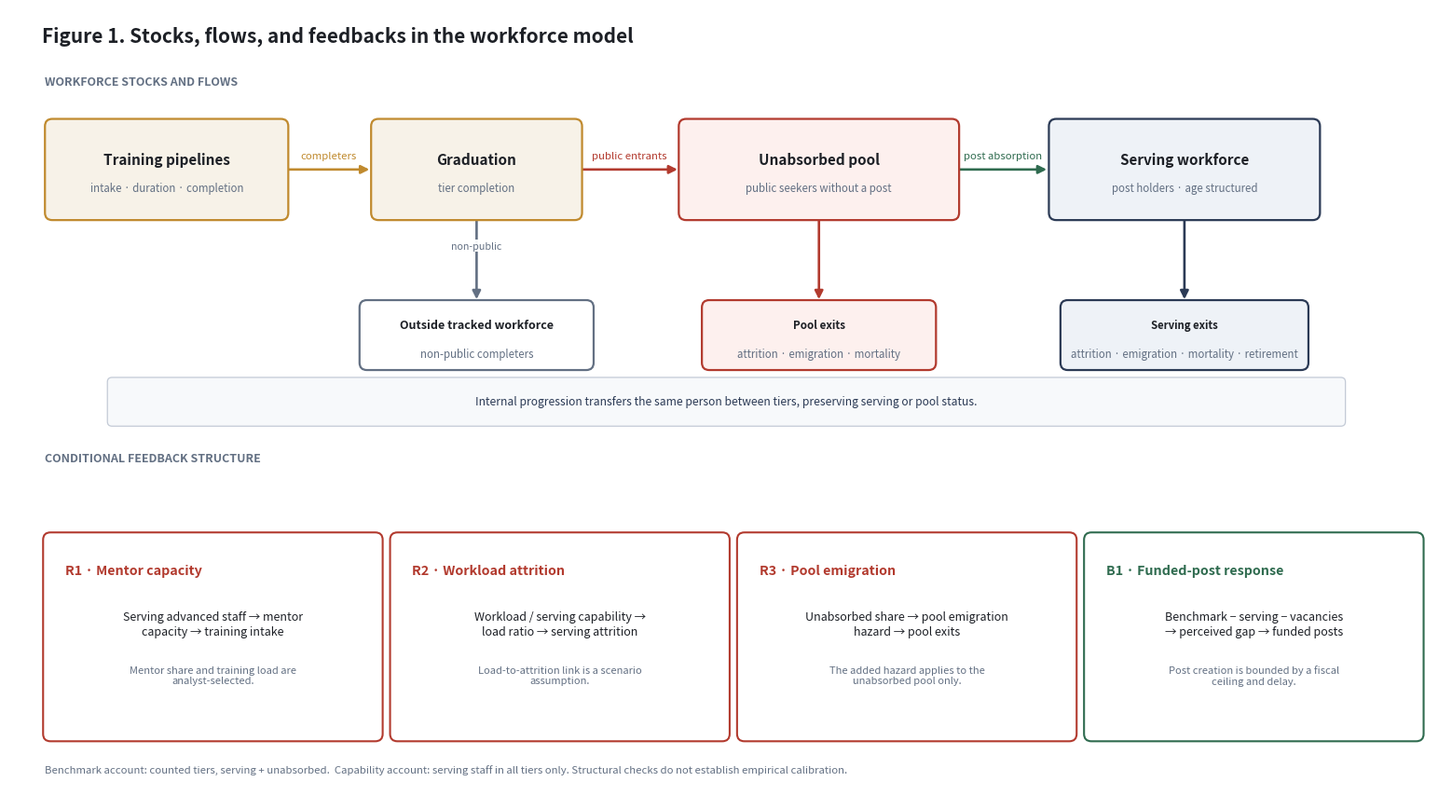

This figure's Python source:
"""Draw Figure 1: model stocks, flows, and conditional feedbacks."""

import matplotlib
matplotlib.use("Agg")
import matplotlib.pyplot as plt
from matplotlib.patches import FancyArrowPatch, FancyBboxPatch


INK = "#1d2026"
BLUE = "#2b3a55"
RED = "#b23a2e"
GREEN = "#2f6b4f"
GOLD = "#c08a2e"
MUTED = "#637083"
PALE = "#f2f5f8"


def box(ax, x, y, w, h, title, sub="", fc=PALE, ec=BLUE, fs=11):
    patch = FancyBboxPatch((x - w / 2, y - h / 2), w, h,
                           boxstyle="round,pad=0.04,rounding_size=0.08",
                           facecolor=fc, edgecolor=ec, linewidth=1.6, zorder=3)
    ax.add_patch(patch)
    ax.text(x, y + (0.11 if sub else 0), title, ha="center", va="center",
            fontsize=fs, fontweight="bold", color=INK, zorder=4)
    if sub:
        ax.text(x, y - 0.20, sub, ha="center", va="center", fontsize=8.3,
                color=MUTED, zorder=4)


def arrow(ax, start, end, label, color=BLUE, fs=8.2):
    patch = FancyArrowPatch(start, end, arrowstyle="-|>", mutation_scale=13,
                            linewidth=1.9, color=color, zorder=2)
    ax.add_patch(patch)
    if label:
        ax.text((start[0] + end[0]) / 2, (start[1] + end[1]) / 2 + 0.15,
                label, ha="center", va="center", fontsize=fs, color=color,
                bbox=dict(facecolor="white", edgecolor="none", pad=1.2, alpha=0.95),
                zorder=5)


def feedback_card(ax, x, title, line1, line2, ec):
    w, h, y = 3.55, 2.15, 1.77
    patch = FancyBboxPatch((x - w / 2, y - h / 2), w, h,
                           boxstyle="round,pad=0.06,rounding_size=0.08",
                           facecolor="white", edgecolor=ec, linewidth=1.5, zorder=2)
    ax.add_patch(patch)
    ax.text(x - w / 2 + 0.18, y + 0.72, title, ha="left", va="center",
            fontsize=10.3, fontweight="bold", color=ec, zorder=3)
    ax.text(x, y + 0.14, line1, ha="center", va="center", fontsize=9.0,
            color=INK, zorder=3, wrap=True, linespacing=1.25)
    ax.text(x, y - 0.42, line2, ha="center", va="center", fontsize=8.0,
            color=MUTED, zorder=3, wrap=True)


def main():
    fig, ax = plt.subplots(figsize=(15.5, 8.6))
    ax.set_xlim(0, 15.5)
    ax.set_ylim(0, 8.6)
    ax.axis("off")

    ax.text(0.35, 8.24,
            "Figure 1. Stocks, flows, and feedbacks in the workforce model",
            fontsize=15, fontweight="bold", color=INK, ha="left")
    ax.text(0.38, 7.77, "WORKFORCE STOCKS AND FLOWS",
            fontsize=9, fontweight="bold", color=MUTED, ha="left")

    # Main stock-and-flow chain.
    y = 6.85
    box(ax, 1.70, y, 2.55, 1.02, "Training pipelines",
        "intake · duration · completion", fc="#f7f2e8", ec=GOLD)
    box(ax, 5.05, y, 2.20, 1.02, "Graduation",
        "tier completion", fc="#f7f2e8", ec=GOLD)
    box(ax, 8.75, y, 2.95, 1.02, "Unabsorbed pool",
        "public seekers without a post", fc="#fdf0ee", ec=RED)
    box(ax, 12.70, y, 2.85, 1.02, "Serving workforce",
        "post holders · age structured", fc="#eef2f7", ec=BLUE)
    arrow(ax, (2.98, y), (3.92, y), "completers", GOLD)
    arrow(ax, (6.16, y), (7.25, y), "public entrants", RED)
    arrow(ax, (10.24, y), (11.24, y), "post absorption", GREEN)

    # Exit flows and the non-public route.
    box(ax, 5.05, 5.05, 2.45, 0.68, "Outside tracked workforce",
        "non-public completers", fc="white", ec=MUTED, fs=9.0)
    box(ax, 8.75, 5.05, 2.45, 0.68, "Pool exits",
        "attrition · emigration · mortality", fc="#fdf0ee", ec=RED, fs=8.4)
    box(ax, 12.70, 5.05, 2.60, 0.68, "Serving exits",
        "attrition · emigration · mortality · retirement",
        fc="#eef2f7", ec=BLUE, fs=8.2)
    arrow(ax, (5.05, 6.33), (5.05, 5.41), "non-public", MUTED, fs=7.7)
    arrow(ax, (8.75, 6.33), (8.75, 5.41), "", RED)
    arrow(ax, (12.70, 6.33), (12.70, 5.41), "", BLUE)

    callout = FancyBboxPatch((1.10, 4.10), 13.30, 0.45,
                             boxstyle="round,pad=0.04,rounding_size=0.05",
                             facecolor="#f7f9fb", edgecolor="#c3cad6",
                             linewidth=0.9, zorder=2)
    ax.add_patch(callout)
    ax.text(7.75, 4.325,
            "Internal progression transfers the same person between tiers, preserving serving or pool status.",
            ha="center", va="center", fontsize=8.7, color=BLUE, zorder=3)

    ax.text(0.38, 3.68, "CONDITIONAL FEEDBACK STRUCTURE",
            fontsize=9, fontweight="bold", color=MUTED, ha="left")
    feedback_card(ax, 2.20, "R1 · Mentor capacity",
                  "Serving advanced staff → mentor\ncapacity → training intake",
                  "Mentor share and training load are\nanalyst-selected.", RED)
    feedback_card(ax, 5.95, "R2 · Workload attrition",
                  "Workload / serving capability →\nload ratio → serving attrition",
                  "Load-to-attrition link is a scenario\nassumption.", RED)
    feedback_card(ax, 9.70, "R3 · Pool emigration",
                  "Unabsorbed share → pool emigration\nhazard → pool exits",
                  "The added hazard applies to the\nunabsorbed pool only.", RED)
    feedback_card(ax, 13.45, "B1 · Funded-post response",
                  "Benchmark − serving − vacancies\n→ perceived gap → funded posts",
                  "Post creation is bounded by a fiscal\nceiling and delay.", GREEN)

    ax.text(0.38, 0.27,
            "Benchmark account: counted tiers, serving + unabsorbed.  Capability account: serving staff in all tiers only. "
            "Structural checks do not establish empirical calibration.",
            fontsize=8.2, color=MUTED, ha="left", va="bottom")

    fig.tight_layout(pad=0.4)
    for ext in ("svg", "pdf", "png"):
        fig.savefig(f"fig1_stock_and_flow.{ext}", dpi=220,
                    bbox_inches="tight", facecolor="white")
    print("wrote fig1_stock_and_flow.{svg,pdf,png}")


if __name__ == "__main__":
    main()
